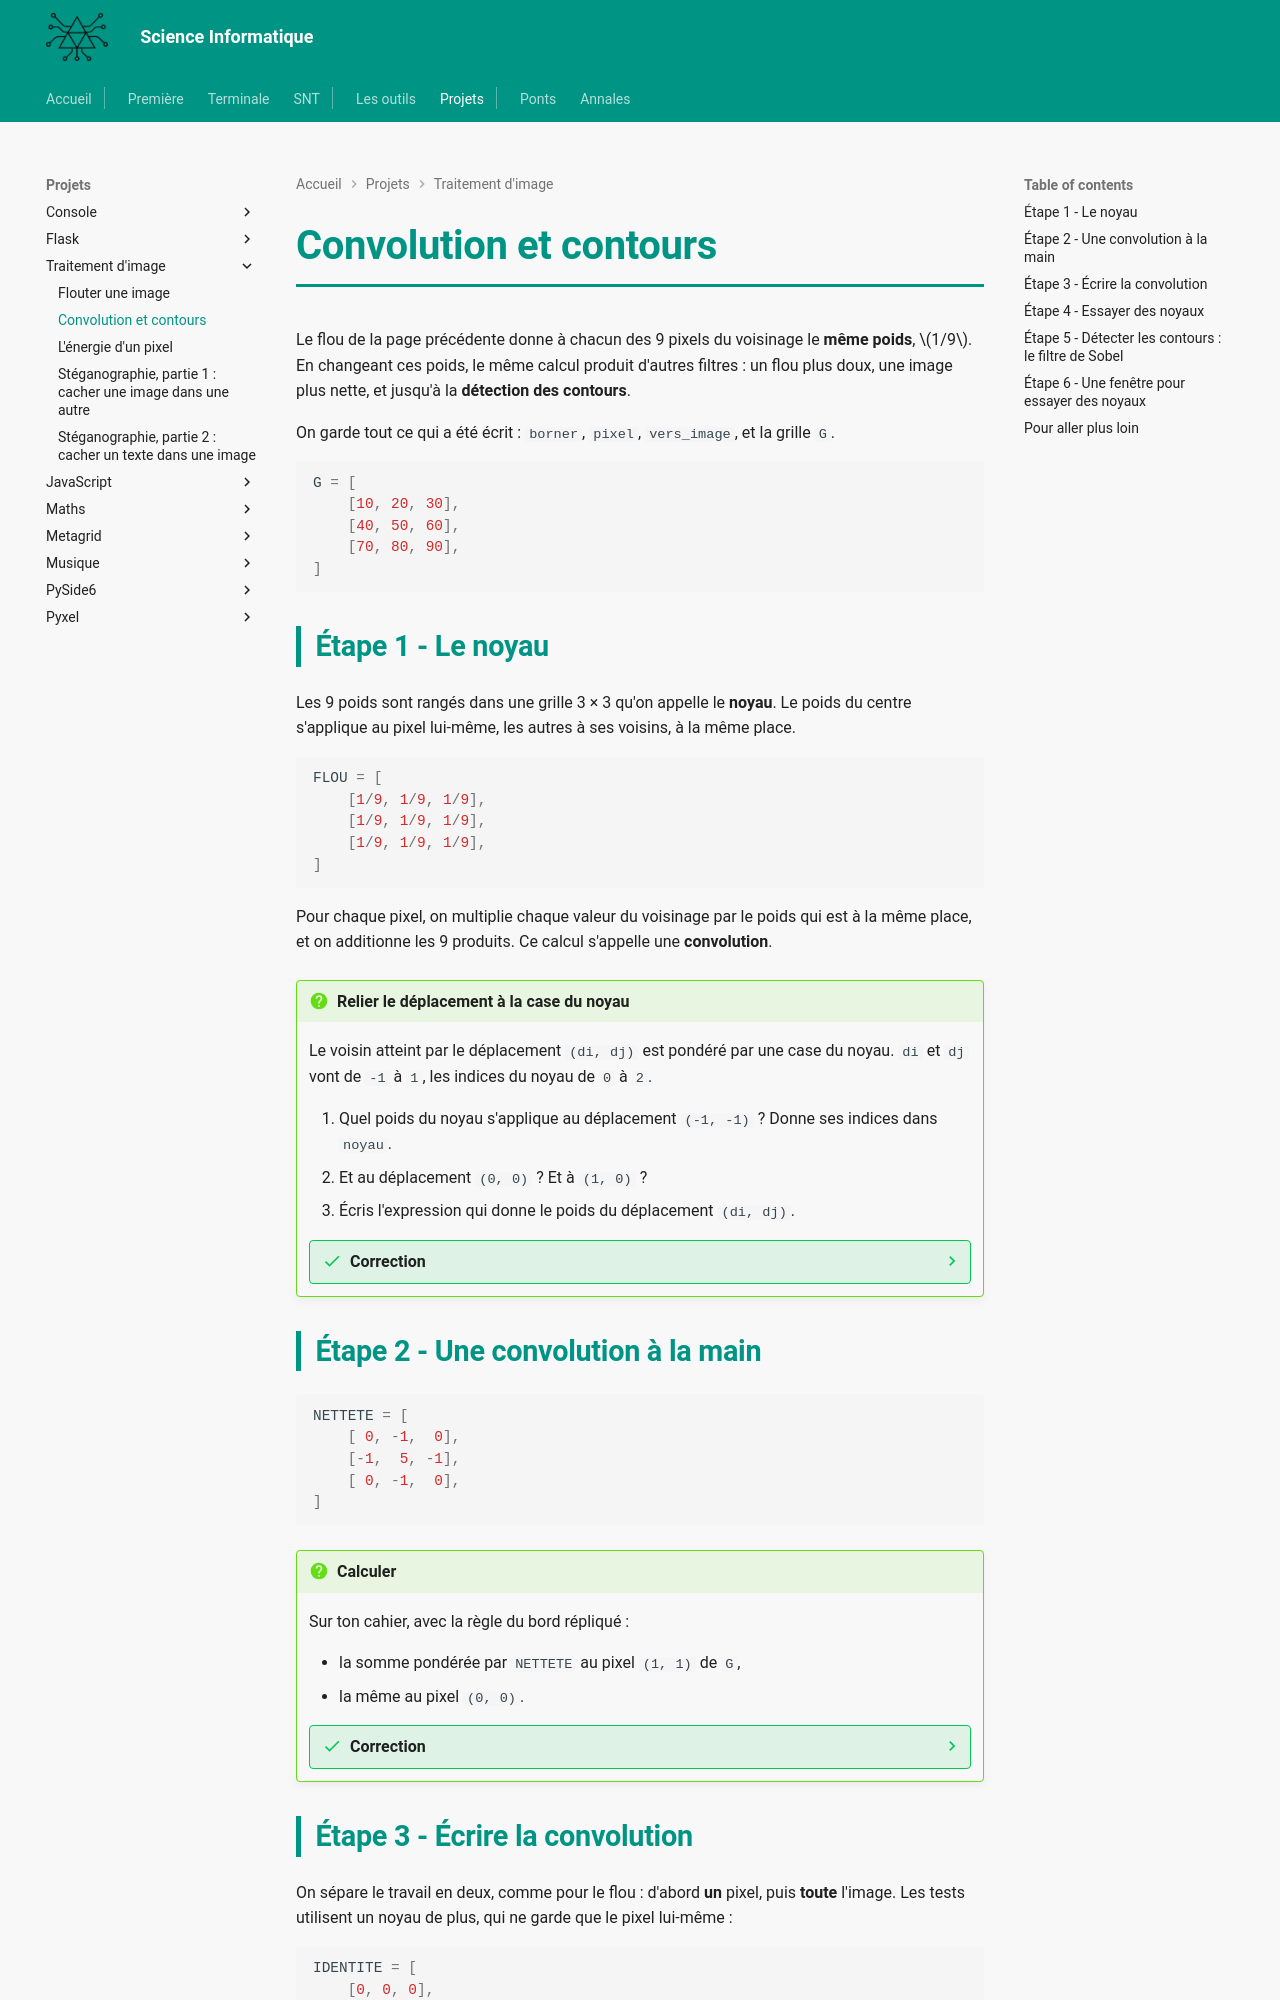

repository: MMarchand-NSI/MMarchand-NSI.github.io · page: projets/image/2-convolution/index.html · generator: mkdocs

# Convolution et contours

Le flou de la page précédente donne à chacun des 9 pixels du voisinage le **même poids**, $1/9$. En changeant ces poids, le même calcul produit d'autres filtres : un flou plus doux, une image plus nette, et jusqu'à la **détection des contours**.

On garde tout ce qui a été écrit : `borner`, `pixel`, `vers_image`, et la grille `G`.

```python
G = [
    [10, 20, 30],
    [40, 50, 60],
    [70, 80, 90],
]
```

## Étape 1 - Le noyau

Les 9 poids sont rangés dans une grille 3 × 3 qu'on appelle le **noyau**. Le poids du centre s'applique au pixel lui-même, les autres à ses voisins, à la même place.

```python
FLOU = [
    [1/9, 1/9, 1/9],
    [1/9, 1/9, 1/9],
    [1/9, 1/9, 1/9],
]
```

Pour chaque pixel, on multiplie chaque valeur du voisinage par le poids qui est à la même place, et on additionne les 9 produits. Ce calcul s'appelle une **convolution**.

!!! question "Relier le déplacement à la case du noyau"
    Le voisin atteint par le déplacement `(di, dj)` est pondéré par une case du noyau. `di` et `dj` vont de `-1` à `1`, les indices du noyau de `0` à `2`.

    1. Quel poids du noyau s'applique au déplacement `(-1, -1)` ? Donne ses indices dans `noyau`.
    2. Et au déplacement `(0, 0)` ? Et à `(1, 0)` ?
    3. Écris l'expression qui donne le poids du déplacement `(di, dj)`.

    ??? success "Correction"
        1. `noyau[0][0]`, en haut à gauche.
        2. `noyau[1][1]`, le centre. `noyau[2][1]`, en bas au milieu.
        3. `noyau[di + 1][dj + 1]`

## Étape 2 - Une convolution à la main

```python
NETTETE = [
    [ 0, -1,  0],
    [-1,  5, -1],
    [ 0, -1,  0],
]
```

!!! question "Calculer"
    Sur ton cahier, avec la règle du bord répliqué :

    - la somme pondérée par `NETTETE` au pixel `(1, 1)` de `G`,
    - la même au pixel `(0, 0)`.

    ??? success "Correction"
        - En `(1, 1)` : $5 \times 50 - 20 - 40 - 60 - 80 = 250 - 200 = 50$. Les zéros du noyau annulent les coins.
        - En `(0, 0)` : le voisin du haut et celui de gauche sont hors de l'image et valent `10` par le bord répliqué. $5 \times 10 - 10 - 10 - 20 - 40 = -30$.

        Une valeur **négative** : un pixel ne peut pas valoir $-30$. C'est pour cela que `vers_image` ramène tout entre 0 et 255, et qu'on ne l'applique **qu'à la fin**.
